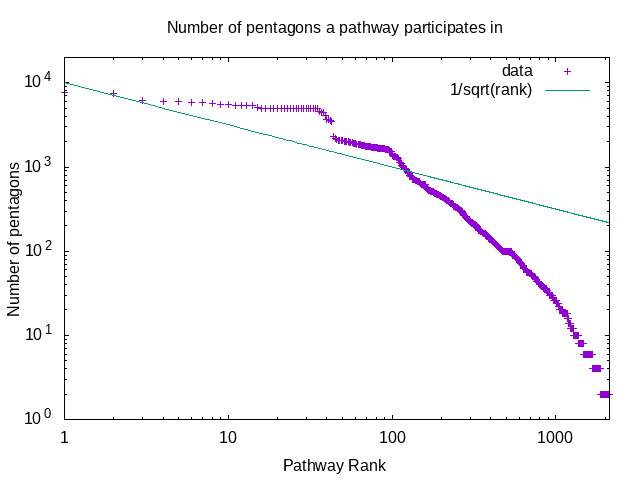

The table this chart was drawn from, first rows:
#
# path-loops.csv
#
# Rank-ordered counts
#
1	R-HSA-9010553	7696
2	R-HSA-6791226	7424
3	R-HSA-156827	6130
4	R-HSA-72706	6082
5	R-HSA-1236974	6040
6	R-HSA-72689	5848
7	R-HSA-975957	5800
8	R-HSA-1799339	5638
9	R-HSA-156902	5504
10	R-HSA-975956	5490
11	R-HSA-983168	5426
12	R-HSA-72764	5388
13	R-HSA-2408557	5384
14	R-HSA-192823	5380
15	R-HSA-72163	5046
16	SMP0111862	4984
17	SMP0111873	4984
18	SMP0111858	4984
19	SMP0111876	4978
20	SMP0111872	4976
21	SMP0111874	4974
22	SMP0111875	4974
23	SMP0111864	4968
24	SMP0112609	4968
25	SMP0111860	4966
26	SMP0111854	4966
27	SMP0119302	4966
28	SMP0111853	4966
29	SMP0119303	4964
30	SMP0119305	4964
31	SMP0119294	4964
32	SMP0100356	4964
33	SMP0111871	4964
34	SMP0119304	4964
35	SMP0111870	4964
36	R-HSA-8951664	4542
37	R-HSA-983170	4440
38	R-HSA-198933	4406
39	R-HSA-877300	4056
40	R-HSA-909733	3698
41	R-HSA-5689880	3684
42	R-HSA-1236977	3598
43	R-HSA-2467813	3442
44	R-HSA-5689603	2284
45	R-HSA-202424	2164
46	R-HSA-9020702	2118
47	R-HSA-5389840	2088
48	R-HSA-5368286	2058
49	R-HSA-5419276	2056
50	R-HSA-6798695	2046
51	R-HSA-5607764	2036
52	R-HSA-2871837	2018
53	R-HSA-8939236	2014
54	R-HSA-68949	2012
55	R-HSA-174184	1954
56	R-HSA-5687128	1954
... 2,073 more rows
